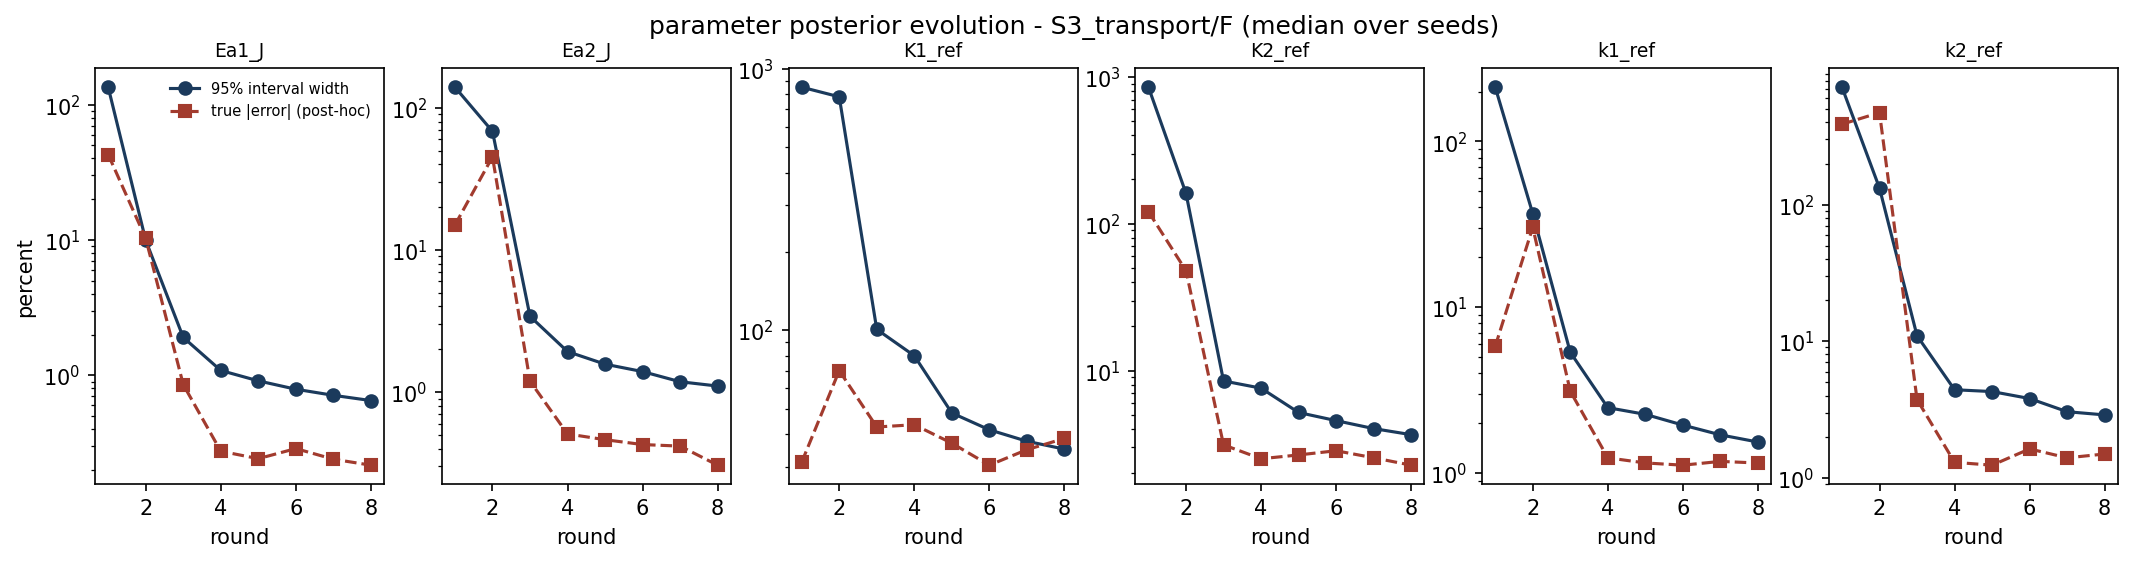

The data file committed next to this chart (first rows):
param, round, median_rel_width_pct, median_rel_error_pct, n_bound_active
Ea1_J, 1, 134.5, 42.74, 0
Ea1_J, 2, 9.935, 10.26, 0
Ea1_J, 3, 1.907, 0.8545, 0
Ea1_J, 4, 1.087, 0.2751, 0
Ea1_J, 5, 0.9107, 0.2425, 0
Ea1_J, 6, 0.7897, 0.2878, 0
Ea1_J, 7, 0.7122, 0.2402, 0
Ea1_J, 8, 0.6514, 0.217, 0
Ea2_J, 1, 139.7, 14.97, 0
Ea2_J, 2, 68.23, 45.16, 10
Ea2_J, 3, 3.41, 1.193, 0
Ea2_J, 4, 1.926, 0.5072, 0
Ea2_J, 5, 1.571, 0.4621, 0
Ea2_J, 6, 1.393, 0.4271, 0
Ea2_J, 7, 1.182, 0.4165, 0
Ea2_J, 8, 1.102, 0.3058, 0
K1_ref, 1, 849.7, 31.33, 0
K1_ref, 2, 780.7, 70.16, 0
K1_ref, 3, 100.8, 42.71, 2
K1_ref, 4, 79.95, 43.57, 1
K1_ref, 5, 48.32, 37.03, 0
K1_ref, 6, 41.66, 30.52, 0
K1_ref, 7, 37.68, 34.98, 1
K1_ref, 8, 35.14, 38.62, 2
K2_ref, 1, 849.7, 120.7, 0
K2_ref, 2, 160.9, 47.85, 0
K2_ref, 3, 8.502, 3.122, 0
K2_ref, 4, 7.593, 2.512, 0
K2_ref, 5, 5.185, 2.666, 0
K2_ref, 6, 4.565, 2.847, 0
K2_ref, 7, 4.03, 2.55, 0
K2_ref, 8, 3.663, 2.271, 0
k1_ref, 1, 212.5, 5.808, 0
k1_ref, 2, 36.68, 30.33, 0
k1_ref, 3, 5.346, 3.112, 0
k1_ref, 4, 2.478, 1.234, 0
k1_ref, 5, 2.257, 1.149, 0
k1_ref, 6, 1.945, 1.114, 0
k1_ref, 7, 1.698, 1.174, 0
k1_ref, 8, 1.537, 1.148, 0
k2_ref, 1, 724.5, 388.1, 0
k2_ref, 2, 132.1, 471.8, 0
k2_ref, 3, 10.96, 3.739, 0
k2_ref, 4, 4.413, 1.298, 0
k2_ref, 5, 4.279, 1.237, 0
k2_ref, 6, 3.805, 1.628, 0
k2_ref, 7, 3.047, 1.4, 0
k2_ref, 8, 2.887, 1.494, 0
